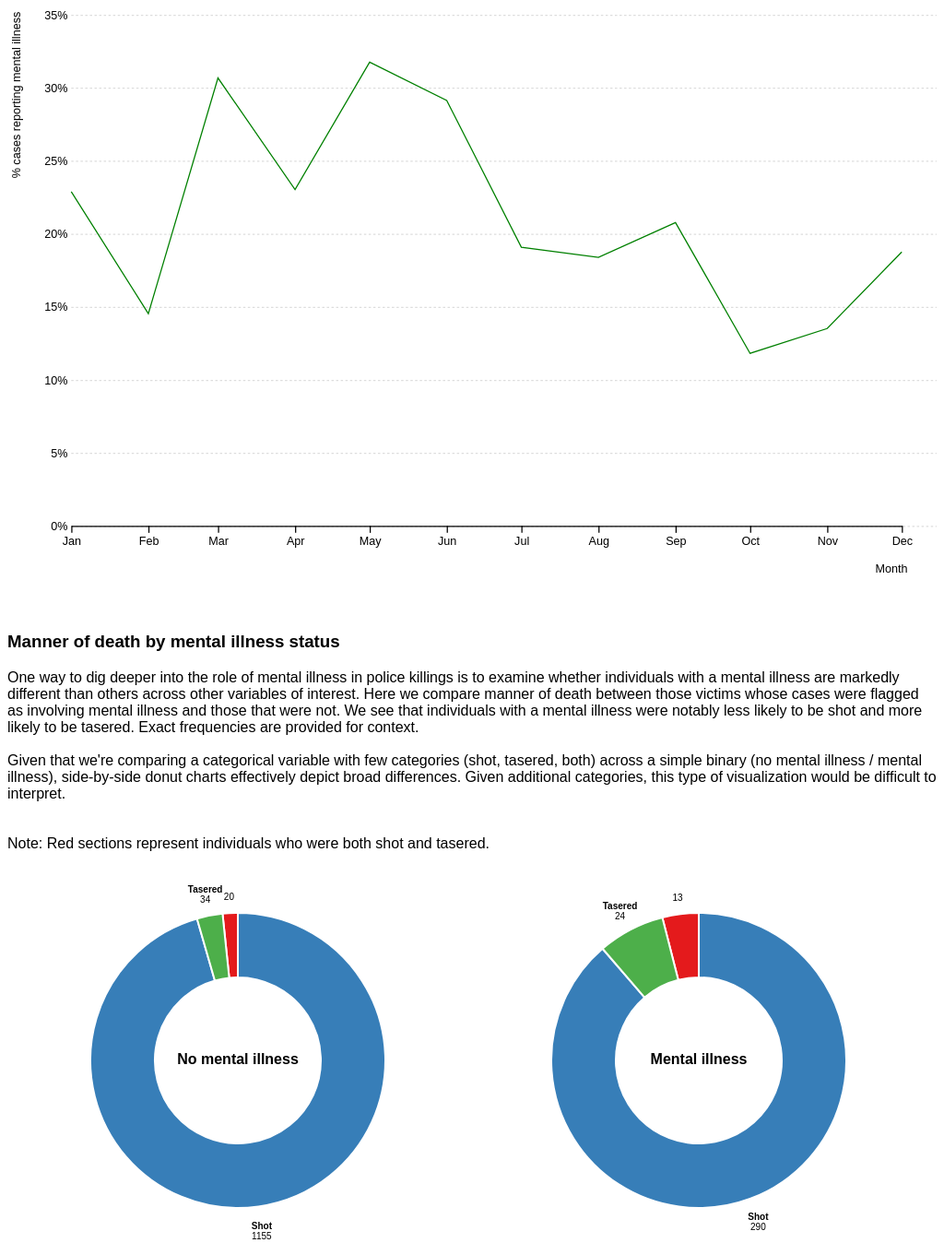
D3 v7 page, settled after 480 driven frames (8 s of simulated time); the page loaded 3 data file(s).


// ── line.js
/* D3 Line Chart */

const height = 500,
    width = 800,
    margin = ({top: 15, right: 30, bottom: 45, left: 55});
    
const svg = d3.select("#chart_time")
    .append("svg")
    .attr("viewBox", [0, 0, width, height]);

d3.csv('data/mi_monthly.csv').then(data => {

    console.log(data)

    let timeParse = d3.timeParse("%Y-%m")

    for (let d of data) {
        d.prop_mental_illness = +d.prop_mental_illness; //force numeric
        d.month = timeParse(d.month)
    }

    let x = d3.scaleTime()
        .domain(d3.extent(data, d => d.month))
        .range([margin.left, width - margin.right])

    let y = d3.scaleLinear()
        .domain([0, d3.max(data, d => d.prop_mental_illness)]).nice()
        .range([height - margin.bottom, margin.top])
    
    // position & format y axis
    svg.append("g")
      .attr("transform", `translate(${margin.left},0)`)
      .attr("class", "y-axis")
      .call(d3.axisLeft(y).tickSizeOuter(0).tickFormat(d => d + "%").tickSize(-width));

    // position & format x axis
    svg.append("g")
      .attr("transform", `translate(0,${height - margin.bottom})`)
      .call(d3.axisBottom(x)
        .tickSizeOuter(0)
        .tickFormat(d3
        .timeFormat("%b"))); // abbreviated month names

    svg.append("text")
      .attr("class", "x-label")
      .attr("text-anchor", "end")
      .attr("x", width - margin.right)
      .attr("y", height)
      .attr("dx", "0.5em")
      .attr("dy", "-0.5em") 
      .text("Month");
    
    svg.append("text")
      .attr("class", "y-label")
      .attr("text-anchor", "end")
      .attr("x", -margin.top/2)
      .attr("dx", "-0.5em")
      .attr("y", 11)
      .attr("transform", "rotate(-90)")
      .text("% cases reporting mental illness");

    let line = d3.line()
      .x(d => x(d.month))
      .y(d => y(d.prop_mental_illness)) //finds positions for the datapoints based on our given data, domain, range
      //.curve(d3.curveNatural) //interpolate the data

    svg.append("path")
        .datum(data)
        .attr("d", line) //svg uses "d" attribute element to build out paths
        .attr("fill", "none")
        .attr("stroke", "green");

  });


// ── rings.js
data_list = ['data/mod_mi_no_ring.json', 'data/mod_mi_yes_ring.json']

for (let dataset of data_list) {

    d3.json(dataset).then((data) => {

        const height = 420,
          width = 500,
          innerRadius = 90,
          outerRadius = 160,
          labelRadius = 185

      
        const arcs = d3.pie().value(d => d.count)(data);
        const arc = d3.arc().innerRadius(innerRadius).outerRadius(outerRadius);
        const arcLabel = d3.arc().innerRadius(labelRadius).outerRadius(labelRadius);
      
        const svg = d3.select("#chart_mod")
          .append("svg")
          .attr("width", width)
          .attr("height", height)
          .attr("viewBox", [-width / 2, -height / 2, width, height])
          .attr("style", "max-width: 100%; height: auto; height: intrinsic;");
      
        svg.append("g")
          // makes white separators between arcs
          .attr("stroke", "white")
          .attr("stroke-width", 2)
          .attr("stroke-linejoin", "round")
          // data stuff
          .selectAll("path")
          .data(arcs)
          .join("path")
          // use this scheme category 10 and move through the colors
          // it'll just loop if it exceeds 10 categories / colors
          .attr("fill", (d, i) => d3.schemeSet1[i])
          .attr("d", arc);
      
        svg.append("g")
          .attr("font-size", 10)
          .attr("text-anchor", "middle")
          .selectAll("text")
          .data(arcs)
          .join("text")
          // centroid has to do with aligning with center point of arc
          .attr("transform", d => `translate(${arcLabel.centroid(d)})`)
          .selectAll("tspan")
          .data(d => {
            return [d.data.Manner_of_death, d.data.count];
          })
          .join("tspan")
          .attr("x", 0)
          .attr("y", (d, i) => `${i * 1.1}em`)
          .attr("font-weight", (d, i) => i ? null : "bold")
          .text(d => d);
      
        // Label for the first dataset
        if (dataset == 'data/mod_mi_no_ring.json') {
            svg.append("text")
            .attr("font-size", 30)
            .attr("font-weight", "bold")
            .attr("text-anchor", "middle")
            .attr("alignment-baseline", "middle")
            .text("No mental illness")
            .style("font-size", 16);
        }

        // Label for the second dataset
        if (dataset == 'data/mod_mi_yes_ring.json') {
            svg.append("text")
            .attr("font-size", 30)
            .attr("font-weight", "bold")
            .attr("text-anchor", "middle")
            .attr("alignment-baseline", "middle")
            .text("Mental illness")
            .style("font-size", 16);
        }

      });

}


### data: data/mi_monthly.csv
, month, prop_mental_illness
0, 2015-01, 22.88
1, 2015-02, 14.53
2, 2015-03, 30.67
3, 2015-04, 23.02
4, 2015-05, 31.75
5, 2015-06, 29.13
6, 2015-07, 19.08
7, 2015-08, 18.38
8, 2015-09, 20.77
9, 2015-10, 11.81
10, 2015-11, 13.51
11, 2015-12, 18.75